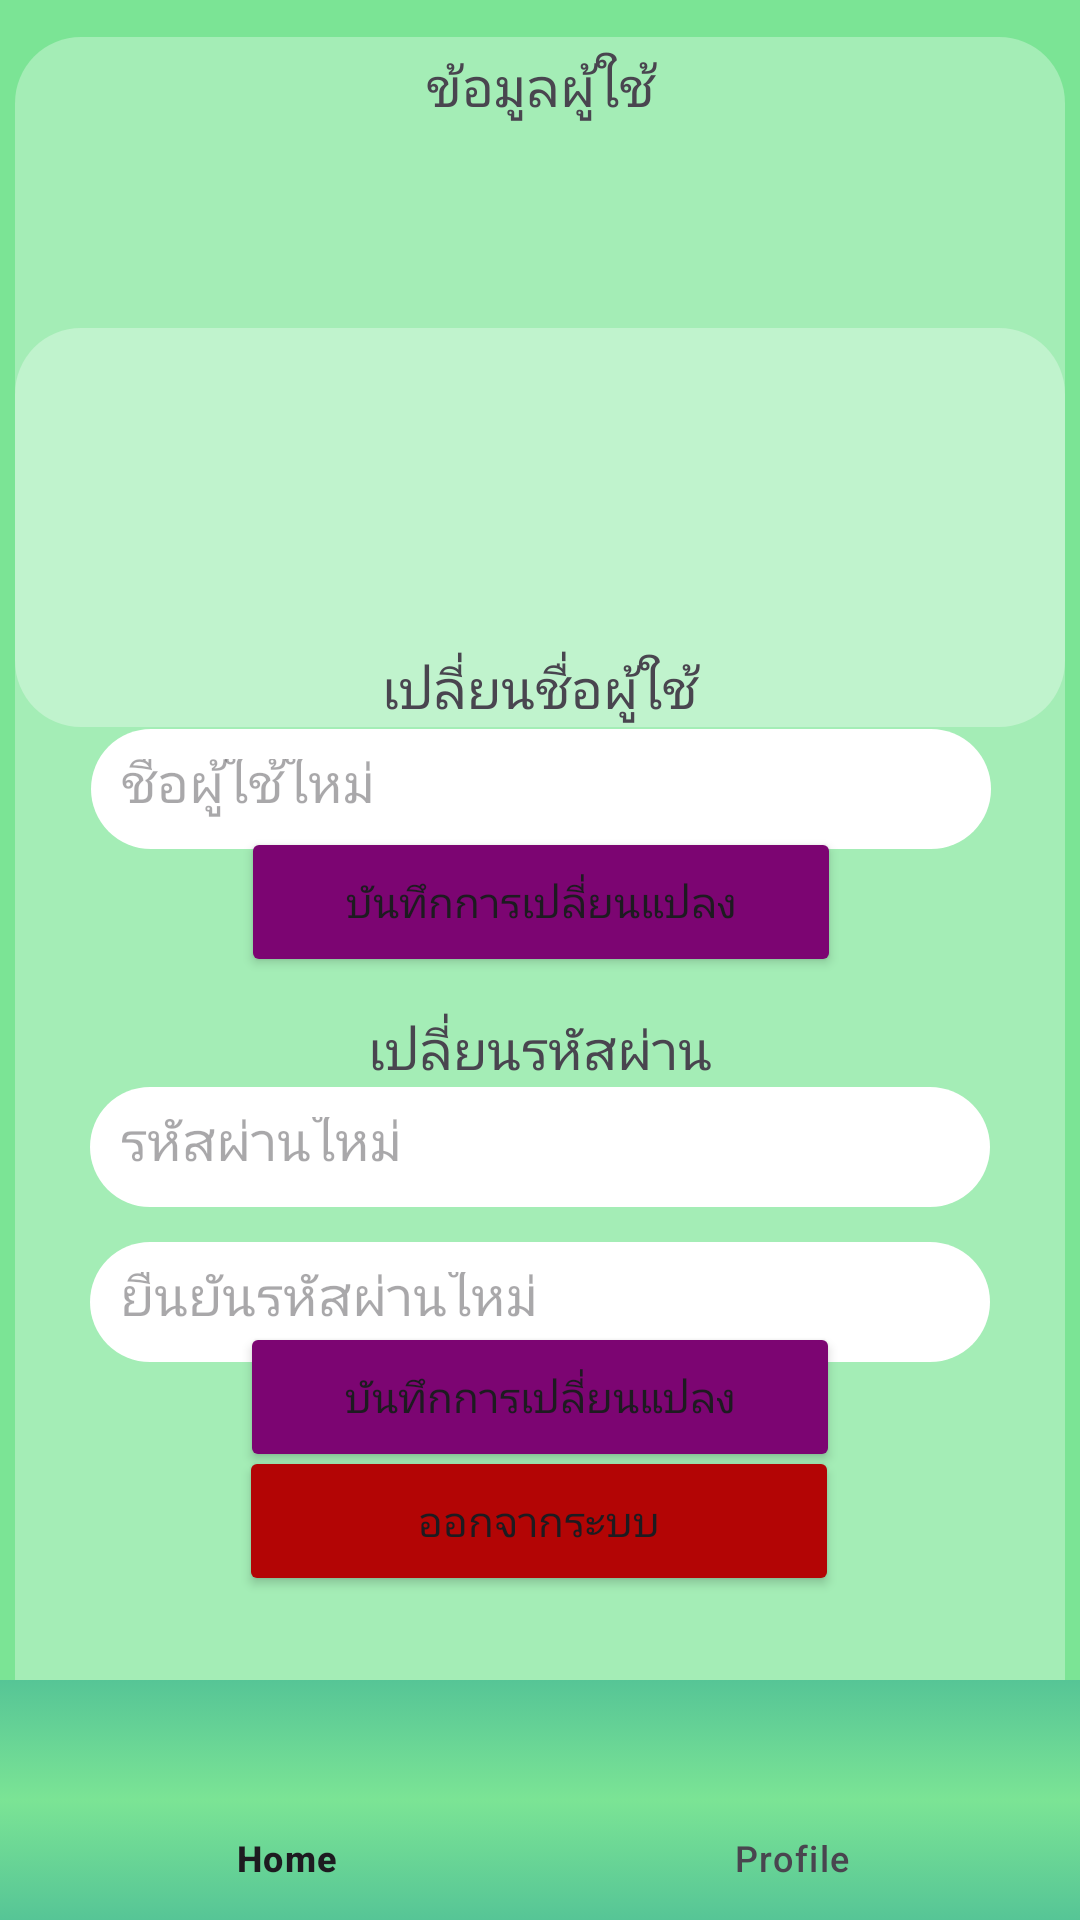

Write the Android layout XML for this screen, with the resource values it uses.
<!-- AndroidManifest.xml: application theme Theme.Projectilm -->
<!-- res/layout/activity_profile.xml -->
<?xml version="1.0" encoding="utf-8"?>
<androidx.constraintlayout.widget.ConstraintLayout xmlns:android="http://schemas.android.com/apk/res/android"
    xmlns:app="http://schemas.android.com/apk/res-auto"
    xmlns:tools="http://schemas.android.com/tools"
    android:id="@+id/main"
    android:background="#7BE495"
    android:layout_width="match_parent"
    android:layout_height="match_parent"
    tools:context=".Profile">

    <LinearLayout
        android:layout_width="350dp"
        android:layout_height="485dp"
        android:background="@drawable/border2"
        android:orientation="vertical"
        app:layout_constraintBottom_toBottomOf="parent"
        app:layout_constraintEnd_toEndOf="parent"
        app:layout_constraintHorizontal_bias="0.508"
        app:layout_constraintStart_toStartOf="parent"
        app:layout_constraintTop_toTopOf="parent"
        app:layout_constraintVertical_bias="0.706"
        tools:ignore="MissingConstraints">

    </LinearLayout>

    <LinearLayout
        android:layout_width="350dp"
        android:layout_height="230dp"
        android:background="@drawable/border2"
        android:orientation="vertical"
        app:layout_constraintBottom_toBottomOf="parent"
        app:layout_constraintEnd_toEndOf="parent"
        app:layout_constraintStart_toStartOf="parent"
        app:layout_constraintTop_toTopOf="parent"
        app:layout_constraintVertical_bias="0.03"
        tools:ignore="MissingConstraints">

    </LinearLayout>

    <TextView
        android:id="@+id/tvemail"
        android:layout_width="300dp"
        android:layout_height="40dp"
        android:fontFamily="@font/josefinbold"
        android:text=""
        android:textSize="18sp"
        app:layout_constraintBottom_toBottomOf="parent"
        app:layout_constraintEnd_toEndOf="parent"
        app:layout_constraintStart_toStartOf="parent"
        app:layout_constraintTop_toTopOf="parent"
        app:layout_constraintVertical_bias="0.101" />

    <TextView
        android:id="@+id/textView8"
        android:layout_width="285dp"
        android:layout_height="40dp"
        android:fontFamily="@font/josefinbold"
        android:text="ข้อมูลผู้ใช้"
        android:textAlignment="center"
        android:textSize="18sp"
        app:layout_constraintBottom_toBottomOf="parent"
        app:layout_constraintEnd_toEndOf="parent"
        app:layout_constraintStart_toStartOf="parent"
        app:layout_constraintTop_toTopOf="parent"
        app:layout_constraintVertical_bias="0.027" />

    <TextView
        android:id="@+id/tvusername"
        android:layout_width="300dp"
        android:layout_height="40dp"
        android:fontFamily="@font/josefinbold"
        android:text=""
        android:textSize="18sp"
        app:layout_constraintBottom_toBottomOf="parent"
        app:layout_constraintEnd_toEndOf="parent"
        app:layout_constraintStart_toStartOf="parent"
        app:layout_constraintTop_toTopOf="parent"
        app:layout_constraintVertical_bias="0.17" />

    <TextView
        android:id="@+id/tvpassword"
        android:layout_width="300dp"
        android:layout_height="40dp"
        android:fontFamily="@font/josefinbold"
        android:text=""
        android:textSize="18sp"
        app:layout_constraintBottom_toBottomOf="parent"
        app:layout_constraintEnd_toEndOf="parent"
        app:layout_constraintStart_toStartOf="parent"
        app:layout_constraintTop_toTopOf="parent"
        app:layout_constraintVertical_bias="0.24" />

    <EditText
        android:id="@+id/etUsername"
        android:layout_width="300dp"
        android:layout_height="40dp"
        android:background="@drawable/border"
        android:fontFamily="@font/josefinbold"
        android:hint="ชื่อผู้ใช้ใหม่"
        android:padding="10dp"
        android:textSize="18sp"
        app:layout_constraintBottom_toBottomOf="parent"
        app:layout_constraintEnd_toEndOf="parent"
        app:layout_constraintHorizontal_bias="0.504"
        app:layout_constraintStart_toStartOf="parent"
        app:layout_constraintTop_toTopOf="parent"
        app:layout_constraintVertical_bias="0.405"
        tools:ignore="MissingConstraints,SpeakableTextPresentCheck,TouchTargetSizeCheck" />

    <TextView
        android:id="@+id/textView7"
        android:layout_width="285dp"
        android:layout_height="30dp"
        android:fontFamily="@font/josefinbold"
        android:text="เปลี่ยนชื่อผู้ใช้"
        android:textAlignment="center"
        android:textSize="18sp"
        app:layout_constraintBottom_toBottomOf="parent"
        app:layout_constraintEnd_toEndOf="parent"
        app:layout_constraintStart_toStartOf="parent"
        app:layout_constraintTop_toTopOf="parent"
        app:layout_constraintVertical_bias="0.356" />

    <Button
        android:id="@+id/btnchangeusername"
        android:layout_width="200dp"
        android:layout_height="50dp"
        android:layout_marginBottom="108dp"
        android:backgroundTint="#7C0572"
        android:fontFamily="@font/josefinbold"
        android:onClick="clickchangeusername"
        android:text="บันทึกการเปลี่ยนแปลง"
        app:layout_constraintBottom_toBottomOf="@+id/bottomNavigationView"
        app:layout_constraintEnd_toEndOf="parent"
        app:layout_constraintHorizontal_bias="0.502"
        app:layout_constraintStart_toStartOf="parent"
        app:layout_constraintTop_toTopOf="parent"
        app:layout_constraintVertical_bias="0.572"
        tools:ignore="OnClick" />

    <TextView
        android:id="@+id/textView5"
        android:layout_width="285dp"
        android:layout_height="30dp"
        android:fontFamily="@font/josefinbold"
        android:text="เปลี่ยนรหัสผ่าน"
        android:textAlignment="center"
        android:textSize="18sp"
        app:layout_constraintBottom_toBottomOf="parent"
        app:layout_constraintEnd_toEndOf="parent"
        app:layout_constraintStart_toStartOf="parent"
        app:layout_constraintTop_toTopOf="parent"
        app:layout_constraintVertical_bias="0.553" />

    <EditText
        android:id="@+id/etPassword"
        android:layout_width="300dp"
        android:layout_height="40dp"
        android:background="@drawable/border"
        android:fontFamily="@font/josefinbold"
        android:inputType="textPassword"
        android:hint="รหัสผ่านใหม่"
        android:padding="10dp"
        android:textSize="18sp"
        app:layout_constraintBottom_toBottomOf="parent"
        app:layout_constraintEnd_toEndOf="parent"
        app:layout_constraintStart_toStartOf="parent"
        app:layout_constraintTop_toTopOf="parent"
        app:layout_constraintVertical_bias="0.604"
        tools:ignore="MissingConstraints,SpeakableTextPresentCheck,TouchTargetSizeCheck" />

    <EditText
        android:id="@+id/etPasswordconfirm"
        android:layout_width="300dp"
        android:layout_height="40dp"
        android:background="@drawable/border"
        android:fontFamily="@font/josefinbold"
        android:inputType="textPassword"
        android:hint="ยืนยันรหัสผ่านใหม่"
        android:padding="10dp"
        android:textSize="18sp"
        app:layout_constraintBottom_toBottomOf="parent"
        app:layout_constraintEnd_toEndOf="parent"
        app:layout_constraintStart_toStartOf="parent"
        app:layout_constraintTop_toTopOf="parent"
        app:layout_constraintVertical_bias="0.69"
        tools:ignore="MissingConstraints,SpeakableTextPresentCheck,TouchTargetSizeCheck" />

    <Button
        android:id="@+id/btnchangepassword"
        android:layout_width="200dp"
        android:layout_height="50dp"
        android:layout_marginBottom="108dp"
        android:backgroundTint="#7C0572"
        android:fontFamily="@font/josefinbold"
        android:onClick="clickchangepassword"
        android:text="บันทึกการเปลี่ยนแปลง"
        app:layout_constraintBottom_toBottomOf="@+id/bottomNavigationView"
        app:layout_constraintEnd_toEndOf="parent"
        app:layout_constraintStart_toStartOf="parent"
        app:layout_constraintTop_toTopOf="parent"
        app:layout_constraintVertical_bias="0.914"
        tools:ignore="OnClick" />

    <Button
        android:id="@+id/btnlogout"
        android:layout_width="200dp"
        android:layout_height="50dp"
        android:layout_marginBottom="108dp"
        android:backgroundTint="#B30505"
        android:fontFamily="@font/josefinbold"
        android:onClick="clicklogout"
        android:text="ออกจากระบบ"
        app:layout_constraintBottom_toBottomOf="@+id/bottomNavigationView"
        app:layout_constraintEnd_toEndOf="parent"
        app:layout_constraintHorizontal_bias="0.497"
        app:layout_constraintStart_toStartOf="parent"
        app:layout_constraintTop_toTopOf="parent"
        app:layout_constraintVertical_bias="1.0"
        tools:ignore="OnClick" />

    <com.google.android.material.bottomnavigation.BottomNavigationView
        android:id="@+id/bottomNavigationView"
        android:layout_width="match_parent"
        android:layout_height="wrap_content"
        android:background="@drawable/gradiant"
        app:layout_constraintBottom_toBottomOf="parent"
        app:layout_constraintEnd_toEndOf="parent"
        app:layout_constraintStart_toStartOf="parent"
        app:menu="@menu/bottom_navigation_menu" />

</androidx.constraintlayout.widget.ConstraintLayout>
<!-- resources referenced by this layout -->
<resources>
  <!-- drawable border (drawable) -->
  <?xml version="1.0" encoding="utf-8"?>
  <selector xmlns:android="http://schemas.android.com/apk/res/android">
  <item>
      <shape android:shape="rectangle">
          <solid android:color="#ffffff"></solid>
          <stroke android:color="#ffffff"></stroke>
          <corners android:radius="22dp"></corners>
      </shape>
  </item>
  </selector>
  <!-- drawable border2 (drawable) -->
  <?xml version="1.0" encoding="utf-8"?>
  <selector xmlns:android="http://schemas.android.com/apk/res/android">
      <item>
          <shape android:shape="rectangle">
              <solid android:color="#4FFFFFFF"></solid>
              <stroke android:color="#ffffff"></stroke>
              <corners android:radius="22dp"></corners>
          </shape>
      </item>
  </selector>
  <!-- drawable gradiant (drawable) -->
  <?xml version="1.0" encoding="utf-8"?>
  <selector xmlns:android="http://schemas.android.com/apk/res/android">
  
      <item>
          <shape android:shape="rectangle">
              <gradient
                  android:angle="147"
                  android:startColor="#56C596"
                  android:centerColor="#7BE495"
                  android:endColor="#56C596"
                  android:type="linear" />
          </shape>
      </item>
  
  </selector>
  <style name="Theme.Projectilm" parent="Base.Theme.Projectilm" />
  <style name="Base.Theme.Projectilm" parent="Theme.Material3.DayNight.NoActionBar">
          
          
      </style>
</resources>
